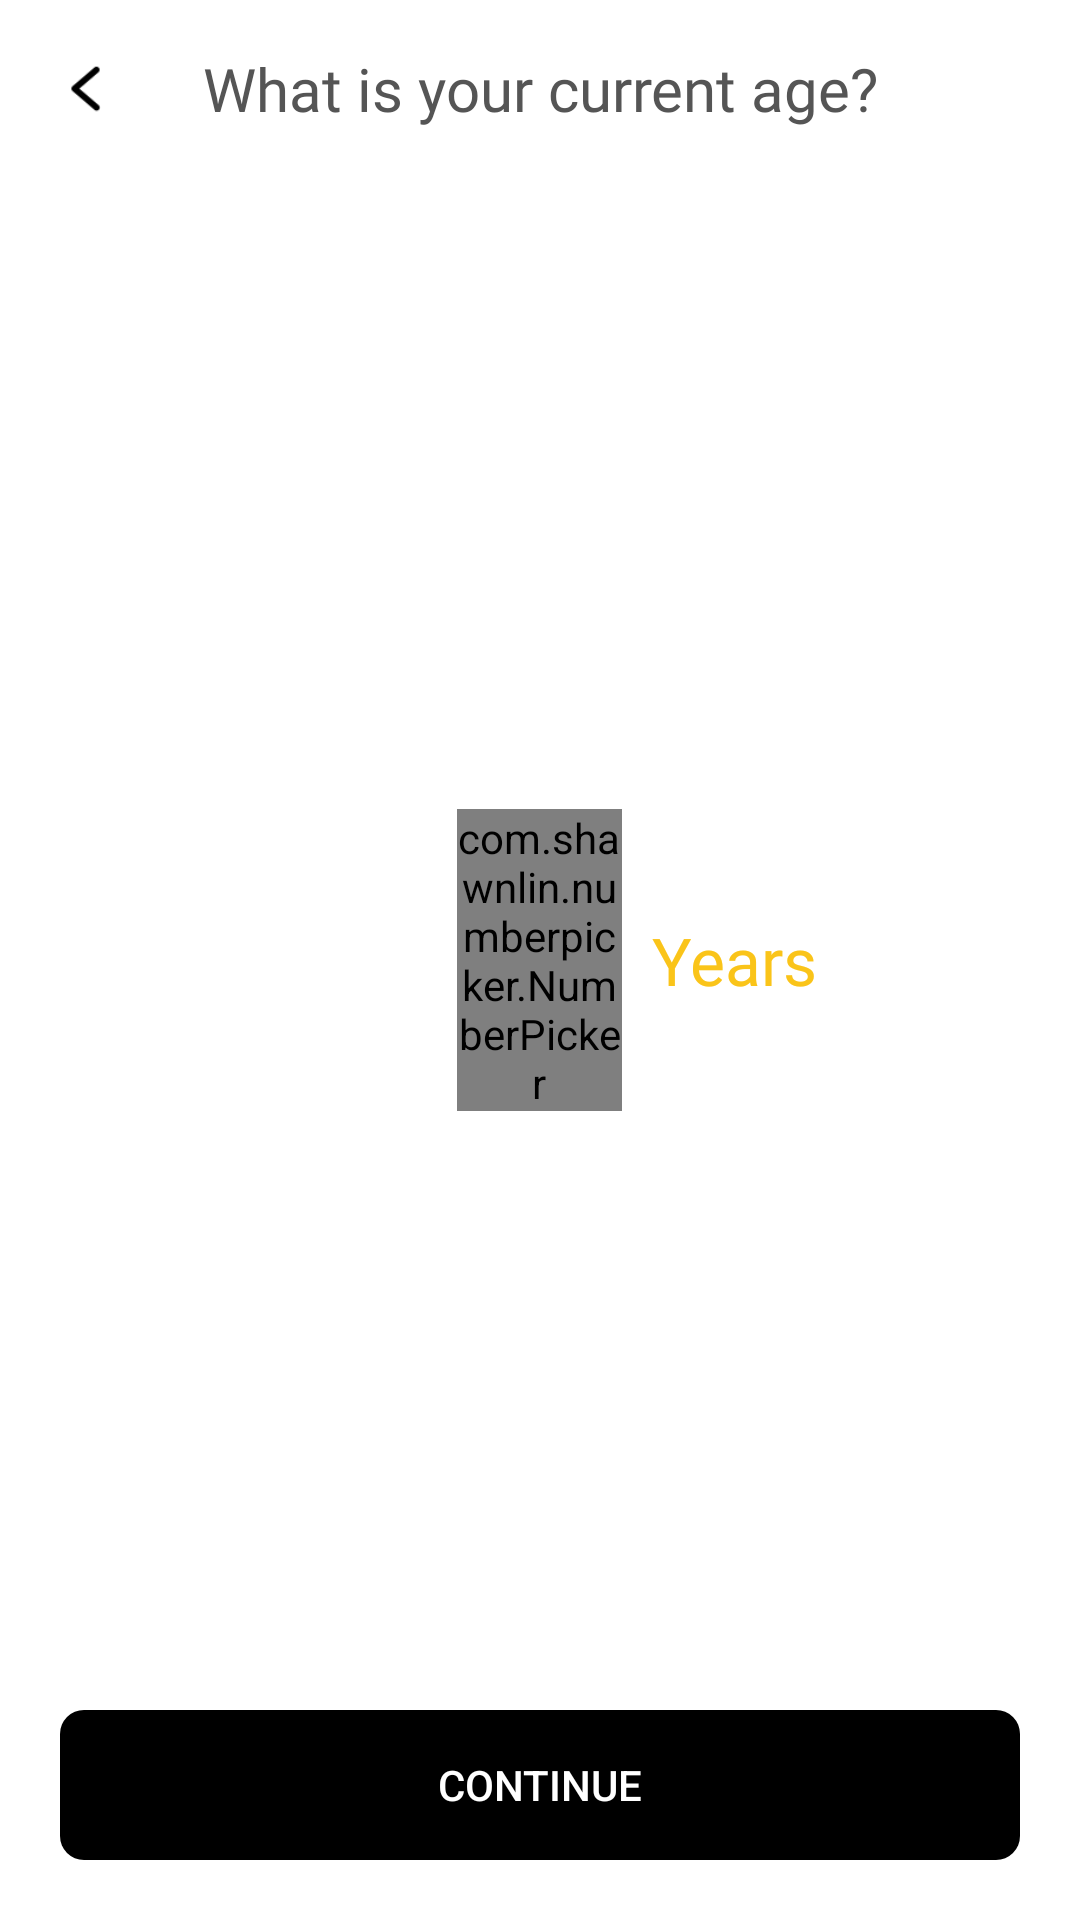

Layout XML and referenced resources for this Android screen:
<!-- AndroidManifest.xml: application theme Theme.ArmWorkOut -->
<!-- res/layout/activity_edit_age.xml -->
<?xml version="1.0" encoding="utf-8"?>
<RelativeLayout xmlns:android="http://schemas.android.com/apk/res/android"
    xmlns:app="http://schemas.android.com/apk/res-auto"
    xmlns:tools="http://schemas.android.com/tools"
    android:layout_width="match_parent"
    android:layout_height="match_parent"
    tools:context=".EditAgeActivity">



    <LinearLayout

        android:layout_width="match_parent"
        android:layout_height="wrap_content"
        android:layout_marginStart="16dp"
        android:layout_marginTop="16dp"
        android:layout_marginEnd="16dp"
        android:layout_marginBottom="16dp">

        <ImageView
            android:id="@+id/back"
            android:layout_width="25dp"
            android:layout_height="25dp"
            android:src="@drawable/back_small" />


        <TextView
            android:layout_marginEnd="25dp"
            android:layout_width="match_parent"
            android:layout_height="wrap_content"
            android:fontFamily="@font/sfpromedium"
            android:text="What is your current age?"
            android:textAlignment="center"
            android:textColor="@color/dark_gray"
            android:textSize="20sp" />

    </LinearLayout>


    <LinearLayout
        android:id="@+id/pickerll"
        android:layout_width="wrap_content"
        android:layout_height="wrap_content"
        android:layout_centerInParent="true"
        android:gravity="center"
        android:orientation="horizontal">

        <com.shawnlin.numberpicker.NumberPicker
            android:id="@+id/number_picker"
            android:layout_width="55dp"
            android:layout_height="wrap_content"
            app:np_dividerColor="@android:color/transparent"
            app:np_formatter="#f00"
            app:np_height="180dp"
            app:np_max="59"
            app:np_min="0"
            app:np_selectedTextColor="#FAC419"
            app:np_selectedTextSize="30sp"
            app:np_textColor="@color/dark_gray"
            app:np_textSize="15sp"
            app:np_wheelItemCount="8"
            app:np_width="64dp" />


    </LinearLayout>

    <TextView

        android:layout_width="wrap_content"
        android:layout_height="wrap_content"
        android:layout_centerVertical="true"
        android:layout_gravity="center_vertical"
        android:layout_marginStart="10dp"
        android:layout_toEndOf="@+id/pickerll"
        android:fontFamily="@font/sfpromedium2"
        android:text="Years"
        android:textColor="#FAC419"

        android:textSize="22sp" />




    <androidx.appcompat.widget.AppCompatButton

        android:layout_width="match_parent"
        android:layout_height="50dp"
        android:text="CONTINUE"
        android:layout_margin="20dp"
        android:layout_alignParentBottom="true"
        android:background="@drawable/corner_8dp"
        android:textColor="@color/white"
        android:backgroundTint="@color/black"
        android:id="@+id/continueBtn"
        />
</RelativeLayout>
<!-- resources referenced by this layout -->
<resources>
  <color name="black">#FF000000</color>
  <color name="dark_gray">#555555</color>
  <color name="white">#FFFFFFFF</color>
  <!-- drawable back_small: png bitmap (drawable, 640 bytes) -->
  <!-- drawable corner_8dp (drawable) -->
  <?xml version="1.0" encoding="utf-8"?>
  <shape android:shape="rectangle"
      xmlns:android="http://schemas.android.com/apk/res/android">
  <corners android:radius="8dp"/>
  </shape>
  <style name="Theme.ArmWorkOut" parent="Theme.MaterialComponents.DayNight.NoActionBar">
          
          <item name="colorPrimary">@color/white</item>
          <item name="colorPrimaryVariant">@color/white</item>
          <item name="colorOnPrimary">@color/white</item>
          
          <item name="colorSecondary">@color/teal_200</item>
          <item name="colorSecondaryVariant">@color/teal_700</item>
          <item name="colorOnSecondary">@color/black</item>
          
          <item name="android:statusBarColor" tools:targetApi="l">?attr/colorPrimaryVariant</item>
          
      </style>
  <color name="teal_200">#FF03DAC5</color>
  <color name="teal_700">#FF018786</color>
</resources>
